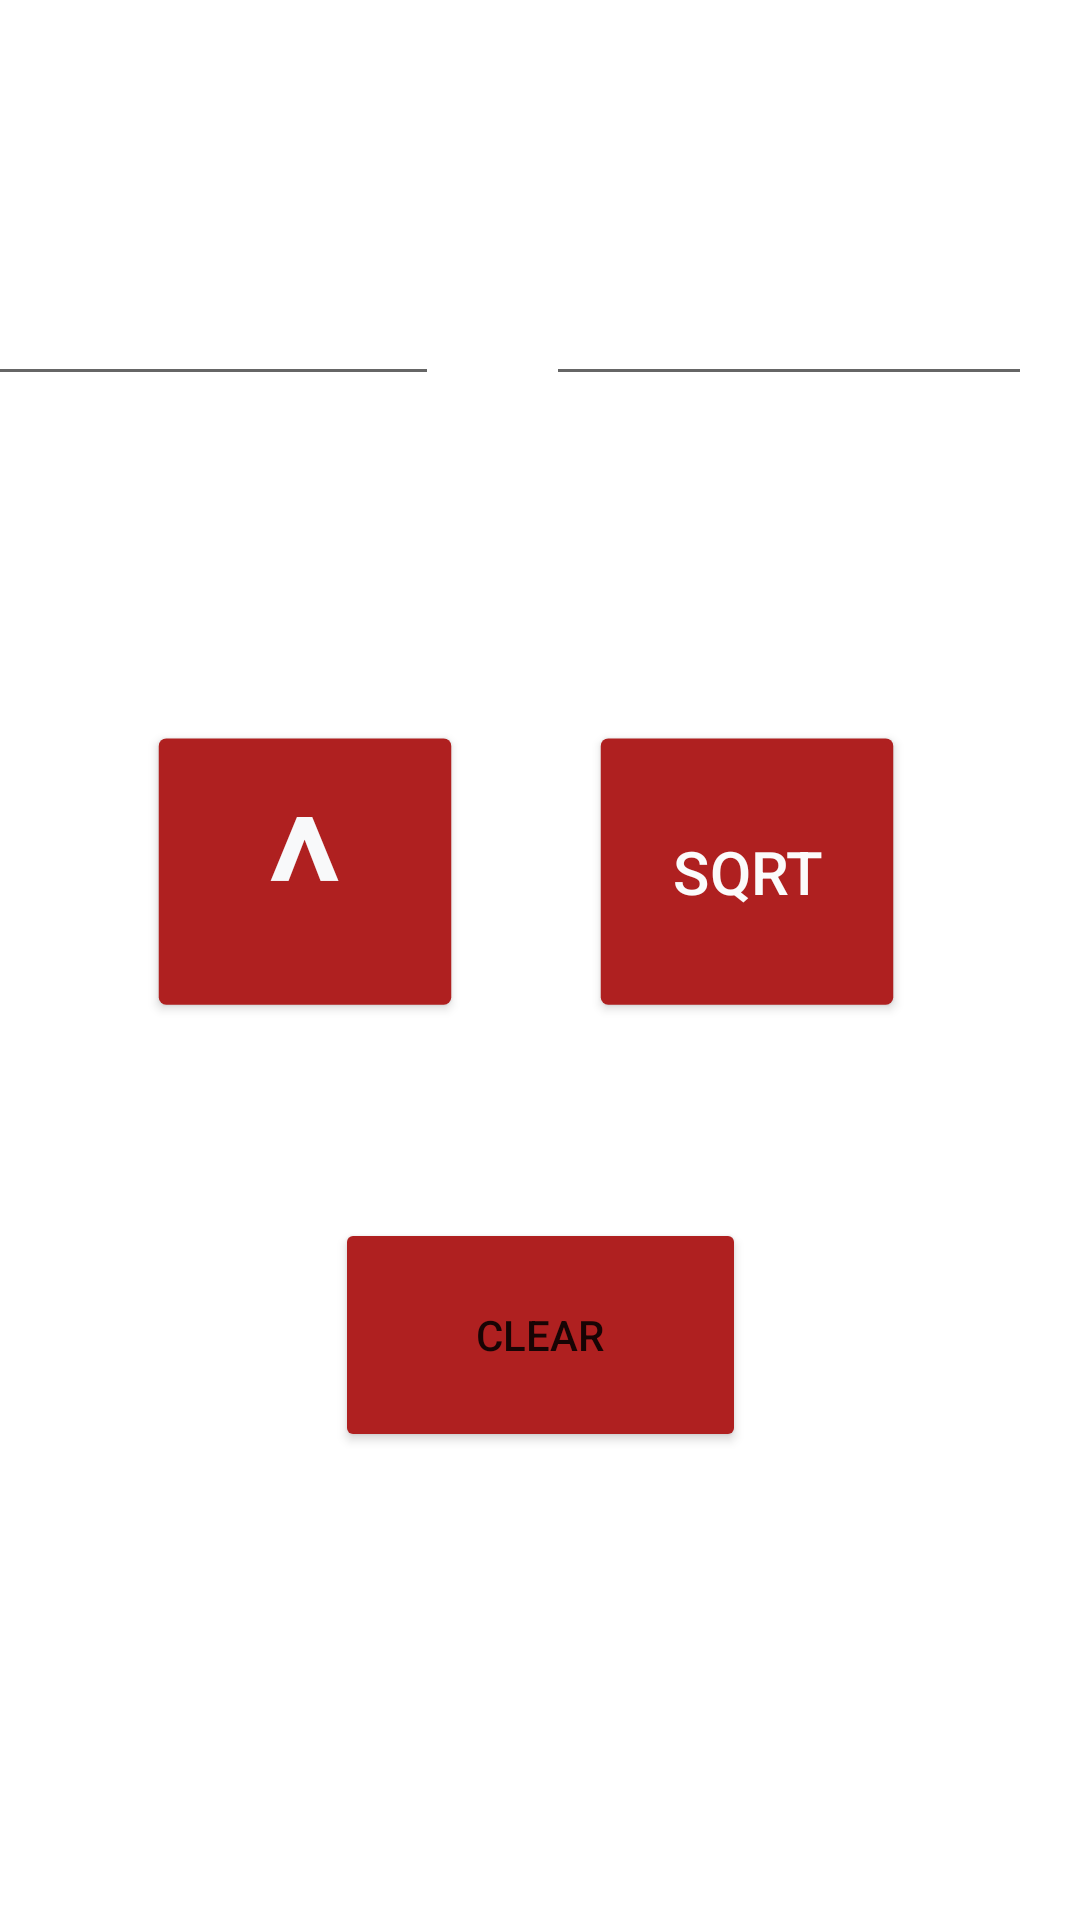

This screen was rendered from an Android layout file. Write that file and the resources it references.
<!-- AndroidManifest.xml: application theme Theme.Calculator -->
<!-- res/layout/activity_more_screen.xml -->
<?xml version="1.0" encoding="utf-8"?>
<androidx.constraintlayout.widget.ConstraintLayout xmlns:android="http://schemas.android.com/apk/res/android"
    xmlns:app="http://schemas.android.com/apk/res-auto"
    xmlns:tools="http://schemas.android.com/tools"
    android:layout_width="match_parent"
    android:layout_height="match_parent"
    android:background="@drawable/gradiantbackdrop"
    tools:context=".MoreScreen">

    <Button
        android:id="@+id/sqrtButton"
        android:layout_width="86dp"
        android:layout_height="83dp"
        android:layout_marginEnd="68dp"
        android:layout_marginBottom="308dp"
        android:backgroundTint="@color/button_red"
        android:onClick="findSqrt"
        android:scaleX="1.25"
        android:scaleY="1.25"
        android:text="@string/sqrt"
        android:textAlignment="center"
        android:textColor="#FBFBFB"
        android:textSize="16sp"
        app:layout_constraintBottom_toBottomOf="parent"
        app:layout_constraintEnd_toEndOf="parent"
        app:rippleColor="@color/button_ripple" />

    <Button
        android:id="@+id/powerButton"
        android:layout_width="86dp"
        android:layout_height="83dp"
        android:layout_marginBottom="308dp"
        android:backgroundTint="@color/button_red"
        android:onClick="findPow"
        android:scaleX="1.25"
        android:scaleY="1.25"
        android:text="@string/power"
        android:textColor="#F8F9FA"
        android:textSize="48sp"
        app:layout_constraintBottom_toBottomOf="parent"
        app:layout_constraintEnd_toStartOf="@+id/sqrtButton"
        app:layout_constraintHorizontal_bias="0.49"
        app:layout_constraintStart_toStartOf="parent"
        app:rippleColor="@color/button_ripple" />

    <EditText
        android:id="@+id/enterNum2"
        android:layout_width="162dp"
        android:layout_height="48dp"
        android:layout_marginTop="84dp"
        android:layout_marginEnd="16dp"
        android:ems="10"
        android:hint="@string/number_2"
        android:inputType="number"
        android:textAlignment="center"
        android:textColor="@color/white"
        android:textColorHint="@color/white"
        android:textColorLink="@color/button_red"
        app:layout_constraintEnd_toEndOf="parent"
        app:layout_constraintTop_toTopOf="parent"
        tools:ignore="SpeakableTextPresentCheck" />

    <EditText
        android:id="@+id/enterNum1"
        android:layout_width="162dp"
        android:layout_height="48dp"
        android:layout_marginTop="84dp"
        android:layout_marginEnd="36dp"
        android:ems="10"
        android:hint="@string/number_1"
        android:importantForAutofill="no"
        android:inputType="number"
        android:textAlignment="center"
        android:textColor="@color/white"
        android:textColorHint="@color/white"
        android:textColorLink="@color/button_red"
        app:layout_constraintEnd_toStartOf="@+id/enterNum2"
        app:layout_constraintTop_toTopOf="parent"
        tools:ignore="TouchTargetSizeCheck" />

    <TextView
        android:id="@+id/mainTitle"
        android:layout_width="wrap_content"
        android:layout_height="wrap_content"
        android:layout_marginTop="28dp"
        android:text="@string/app_title"
        android:textColor="@color/white"
        android:textSize="24sp"
        android:textStyle="bold"
        app:layout_constraintEnd_toEndOf="parent"
        app:layout_constraintStart_toStartOf="parent"
        app:layout_constraintTop_toTopOf="parent" />

    <TextView
        android:id="@+id/answer"
        android:layout_width="231dp"
        android:layout_height="77dp"
        android:layout_marginTop="160dp"
        android:maxLines="1"
        android:textAlignment="center"
        android:textColor="@color/answer"
        android:textSize="34sp"
        android:textStyle="bold"
        app:layout_constraintEnd_toEndOf="parent"
        app:layout_constraintStart_toStartOf="parent"
        app:layout_constraintTop_toTopOf="parent" />

    <Button
        android:id="@+id/clear"
        android:layout_width="137dp"
        android:layout_height="78dp"
        android:layout_marginBottom="156dp"
        android:backgroundTint="@color/button_red"
        android:onClick="clearButton"
        android:text="@string/clear"
        app:layout_constraintBottom_toBottomOf="parent"
        app:layout_constraintEnd_toEndOf="parent"
        app:layout_constraintStart_toStartOf="parent"
        app:rippleColor="@color/button_ripple" />

</androidx.constraintlayout.widget.ConstraintLayout>
<!-- resources referenced by this layout -->
<resources>
  <color name="answer">#ffd700</color>
  <color name="button_red">#FFAF2020</color>
  <color name="button_ripple">#FF4500</color>
  <color name="white">#FFFFFFFF</color>
  <string name="app_title">Super Cool Calculator</string>
  <string name="clear">Clear</string>
  <string name="number_1">Number 1</string>
  <string name="number_2">Number 2</string>
  <string name="power">^</string>
  <string name="sqrt">sqrt</string>
  <style name="Theme.Calculator" parent="Theme.MaterialComponents.DayNight.DarkActionBar">
          
          <item name="colorPrimary">@color/button_red</item>
          <item name="colorPrimaryVariant">@color/button_secondary</item>
          <item name="colorOnPrimary">@color/white</item>
          
          <item name="colorSecondary">@color/button_ripple</item>
          <item name="colorSecondaryVariant">@color/button_ripple</item>
          <item name="colorOnSecondary">@color/secondary_highlight</item>
          
          <item name="android:statusBarColor" tools:targetApi="l">?attr/colorPrimaryVariant</item>
          
      </style>
  <color name="button_secondary">#FFDA2020</color>
  <color name="secondary_highlight">#FF444444</color>
</resources>
